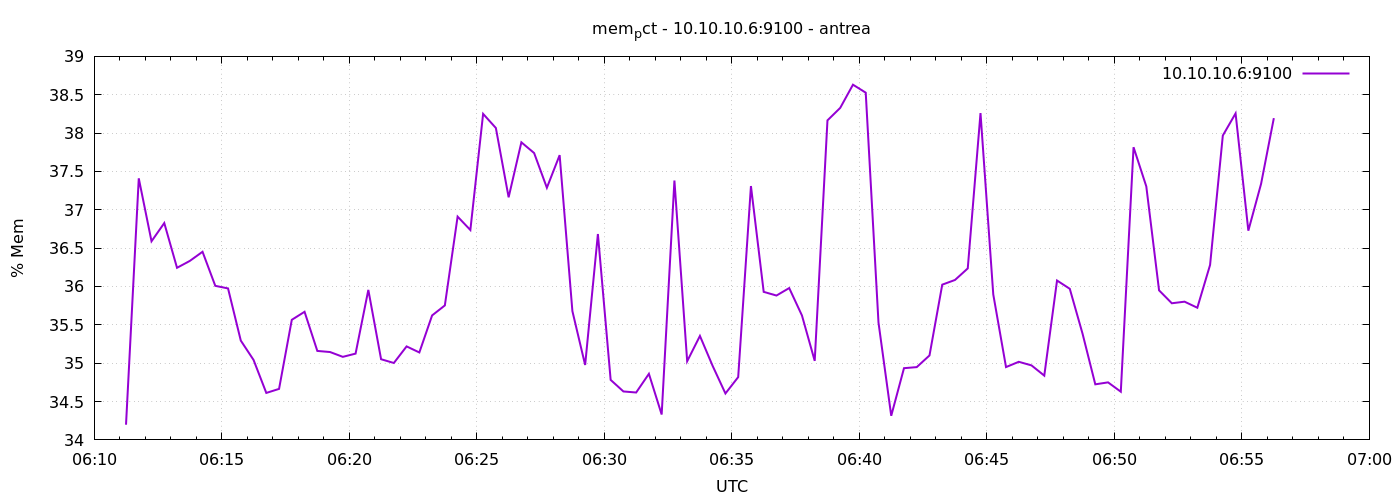

The file beside this chart, header and first rows:
1777961475	34.197976049755866
1777961505	37.41
1777961535	36.59
1777961565	36.83
1777961595	36.24
1777961625	36.33
1777961655	36.45
1777961685	36.01
1777961715	35.97
1777961745	35.29
1777961775	35.04
1777961805	34.61
1777961835	34.67
1777961865	35.57
1777961895	35.67
1777961925	35.16
1777961955	35.15
1777961985	35.08
1777962015	35.12
1777962045	35.96
1777962075	35.05
1777962105	35
1777962135	35.22
1777962165	35.14
1777962195	35.62
1777962225	35.75
1777962255	36.91
1777962285	36.74
1777962315	38.25
1777962345	38.07
1777962375	37.16
1777962405	37.88
1777962435	37.74
1777962465	37.29
1777962495	37.71
1777962525	35.68
1777962555	34.98
1777962585	36.68
1777962615	34.78
1777962645	34.63
1777962675	34.62
1777962705	34.86
1777962735	34.33
1777962765	37.38
1777962795	35.03
1777962825	35.36
1777962855	34.96
1777962885	34.61
1777962915	34.82
1777962945	37.31
1777962975	35.93
1777963005	35.88
1777963035	35.98
1777963065	35.62
1777963095	35.03
1777963125	38.17
1777963155	38.33
1777963185	38.63
1777963215	38.53
1777963245	35.53
1777963275	34.31
... 30 more rows
